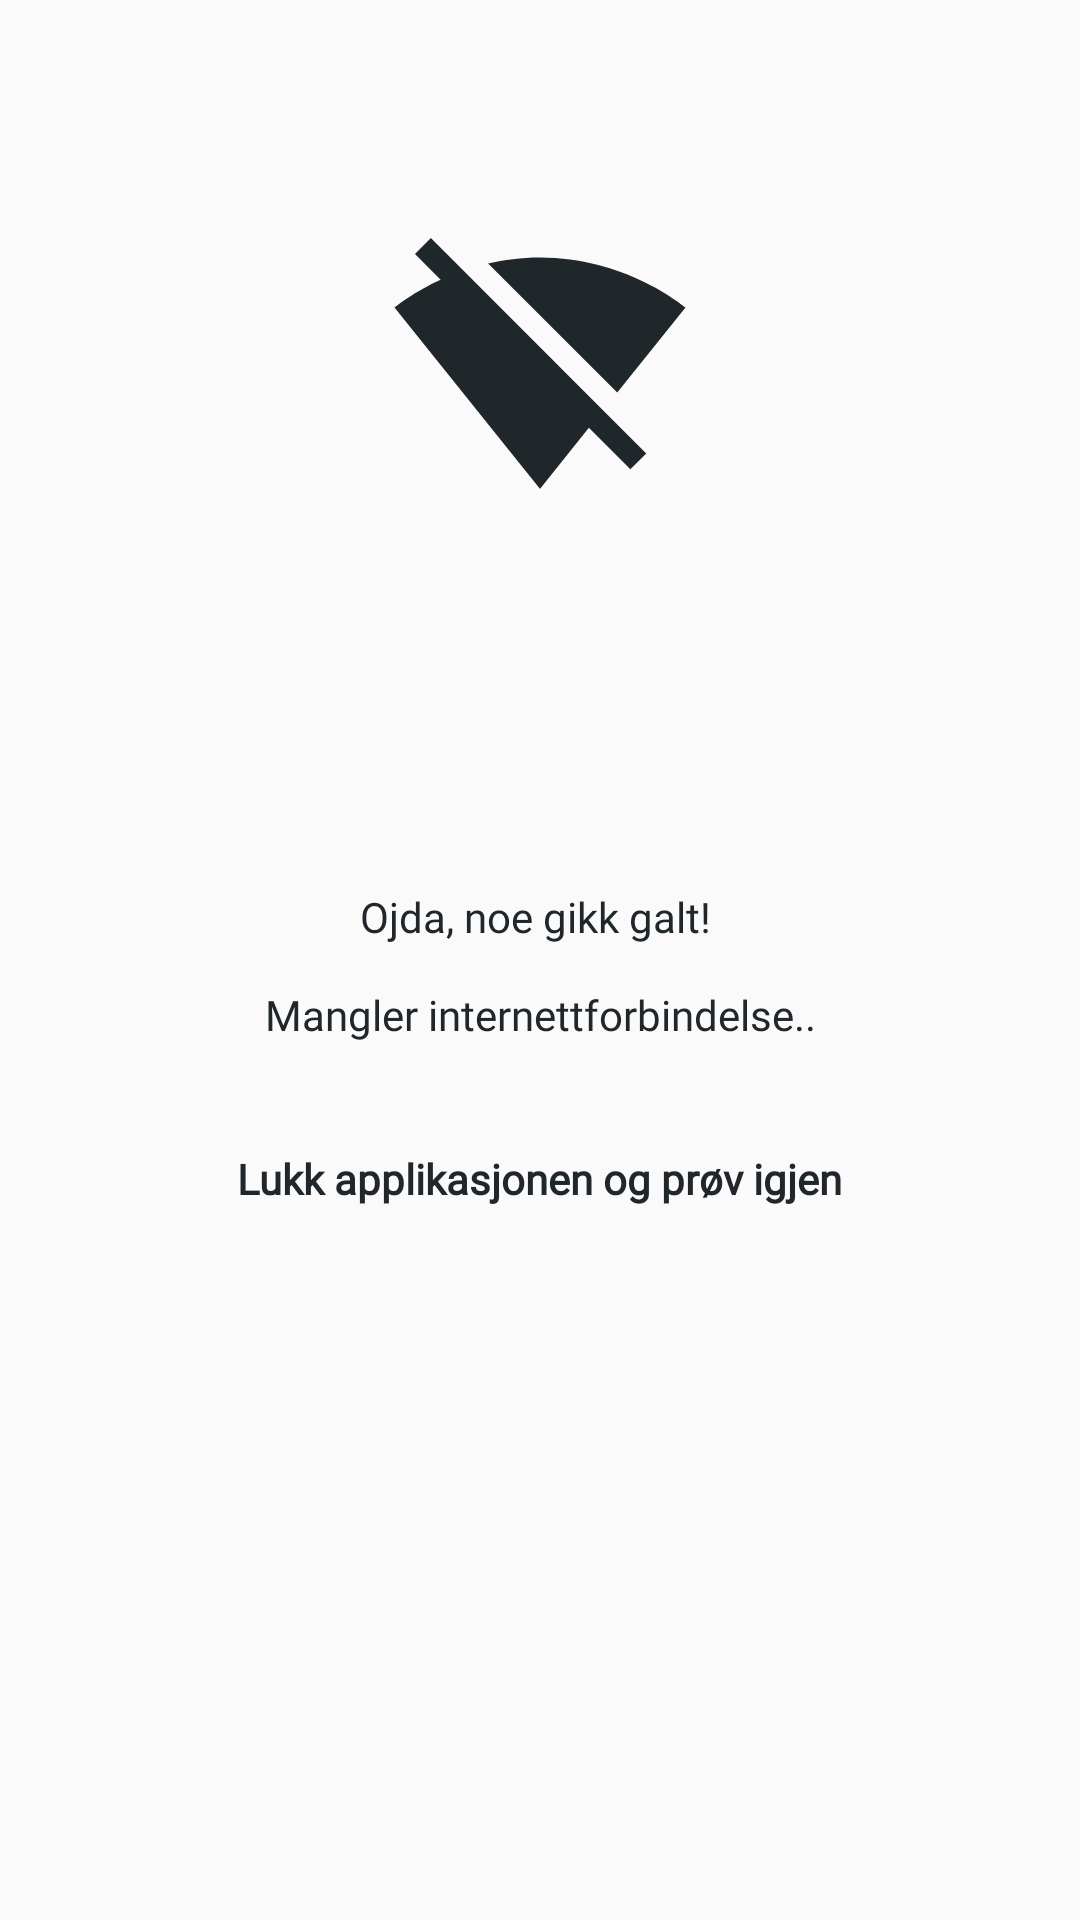

Produce the Android XML layout that renders to this screen, including the resource entries it uses.
<!-- AndroidManifest.xml: application theme AppTheme -->
<!-- res/layout/no_internett_layout_fragment.xml -->
<?xml version="1.0" encoding="utf-8"?>
<androidx.constraintlayout.widget.ConstraintLayout xmlns:android="http://schemas.android.com/apk/res/android"
    xmlns:app="http://schemas.android.com/apk/res-auto"
    android:layout_width="match_parent"
    android:layout_height="match_parent">


    <ImageView
        android:layout_width="wrap_content"
        android:layout_height="wrap_content"
        android:contentDescription="@string/internett_icon"
        android:src="@drawable/ic_signal_wifi_off_black_24dp"
        app:layout_constraintBottom_toTopOf="@+id/internetStatus"
        app:layout_constraintEnd_toEndOf="parent"
        app:layout_constraintHorizontal_bias="0.5"
        app:layout_constraintStart_toStartOf="parent"
        app:layout_constraintTop_toTopOf="parent"
        app:layout_constraintVertical_bias="0.374" />

    <TextView
        android:id="@+id/internetStatus"
        android:layout_width="wrap_content"
        android:layout_height="wrap_content"
        android:layout_marginTop="296dp"
        android:fontFamily="@font/raleway_medium"
        android:gravity="center"
        android:text="@string/mangler_internett"
        android:textColor="@color/figmaBlack"
        app:layout_constraintEnd_toEndOf="parent"
        app:layout_constraintHorizontal_bias="0.5"
        app:layout_constraintStart_toStartOf="parent"
        app:layout_constraintTop_toTopOf="parent" />

    <TextView
        android:layout_width="wrap_content"
        android:layout_height="wrap_content"
        android:fontFamily="@font/raleway_medium"
        android:textStyle="bold"
        android:text="@string/lukk_applikasjonen_og_pr_v_igjen"
        android:textColor="@color/figmaBlack"
        app:layout_constraintBottom_toBottomOf="parent"
        app:layout_constraintEnd_toEndOf="parent"
        app:layout_constraintStart_toStartOf="parent"
        app:layout_constraintTop_toBottomOf="@+id/internetStatus"
        app:layout_constraintVertical_bias="0.131" />
</androidx.constraintlayout.widget.ConstraintLayout>
<!-- resources referenced by this layout -->
<resources>
  <color name="figmaBlack">#20272B</color>
  <!-- drawable ic_signal_wifi_off_black_24dp (drawable) -->
  <vector xmlns:android="http://schemas.android.com/apk/res/android"
          android:width="100dp"
          android:height="100dp"
          android:viewportWidth="24.0"
          android:viewportHeight="24.0">
      <path
          android:fillColor="@color/figmaBlack"
          android:pathData="M23.64,7c-0.45,-0.34 -4.93,-4 -11.64,-4 -1.5,0 -2.89,0.19 -4.15,0.48L18.18,13.8 23.64,7zM17.04,15.22L3.27,1.44 2,2.72l2.05,2.06C1.91,5.76 0.59,6.82 0.36,7l11.63,14.49 0.01,0.01 0.01,-0.01 3.9,-4.86 3.32,3.32 1.27,-1.27 -3.46,-3.46z"/>
  </vector>
  <string name="internett_icon">internett icon</string>
  <string name="lukk_applikasjonen_og_pr_v_igjen">Lukk applikasjonen og prøv igjen</string>
  <string name="mangler_internett">Ojda, noe gikk galt! \n\nMangler internettforbindelse..</string>
  <style name="AppTheme" parent="Theme.AppCompat.Light.DarkActionBar">
          
          <item name="colorPrimary">@color/figmaGronn</item>
          <item name="colorPrimaryDark">@color/figmaBlack</item>
          <item name="colorAccent">@color/bakgrunnFarge</item>
      </style>
  <color name="figmaGronn">#66826E</color>
  <color name="bakgrunnFarge">#F7F7F7</color>
</resources>
